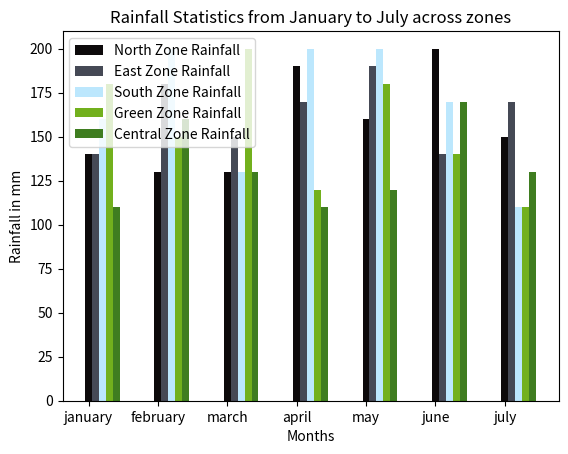

Python code for this plot:
# crucial imports
import numpy as np
import matplotlib.pyplot as plt

# rainfall trends in every region across the first seven months in a year
North = [140, 130, 130, 190, 160, 200, 150]
South = [160, 200, 130, 200, 200, 170, 110]
East = [140, 180, 150, 170, 190, 140, 170]
West = [180, 150, 200, 120, 180, 140, 110]
Central = [110, 160, 130, 110, 120, 170, 130]

# list of all the months, ticks pre-processing
months = ['january' , 'february', 'march', 'april', 'may', 'june', 'july']
w = np.arange(0,7)

# graphing rainfall across zones
plt.bar(w, North,width=0.1, color='#0d0a0b', label='North Zone Rainfall')
plt.bar(w+0.1, East, color='#454955', width=0.1, label='East Zone Rainfall')
plt.bar(w+0.2, South, color='#bce7fd', width=0.1, label='South Zone Rainfall')
plt.bar(w+0.3, West, color='#72b01d', width=0.1, label='Green Zone Rainfall')
plt.bar(w+0.4, Central, color='#3f7d20', width=0.1, label='Central Zone Rainfall')

# metadata and legends
plt.xlabel('Months')
plt.ylabel('Rainfall in mm')
plt.legend()
plt.xticks(w, months)
plt.title('Rainfall Statistics from January to July across zones')

# save the graph
plt.savefig('rainfall.pdf')

# show the figure !
plt.show()
